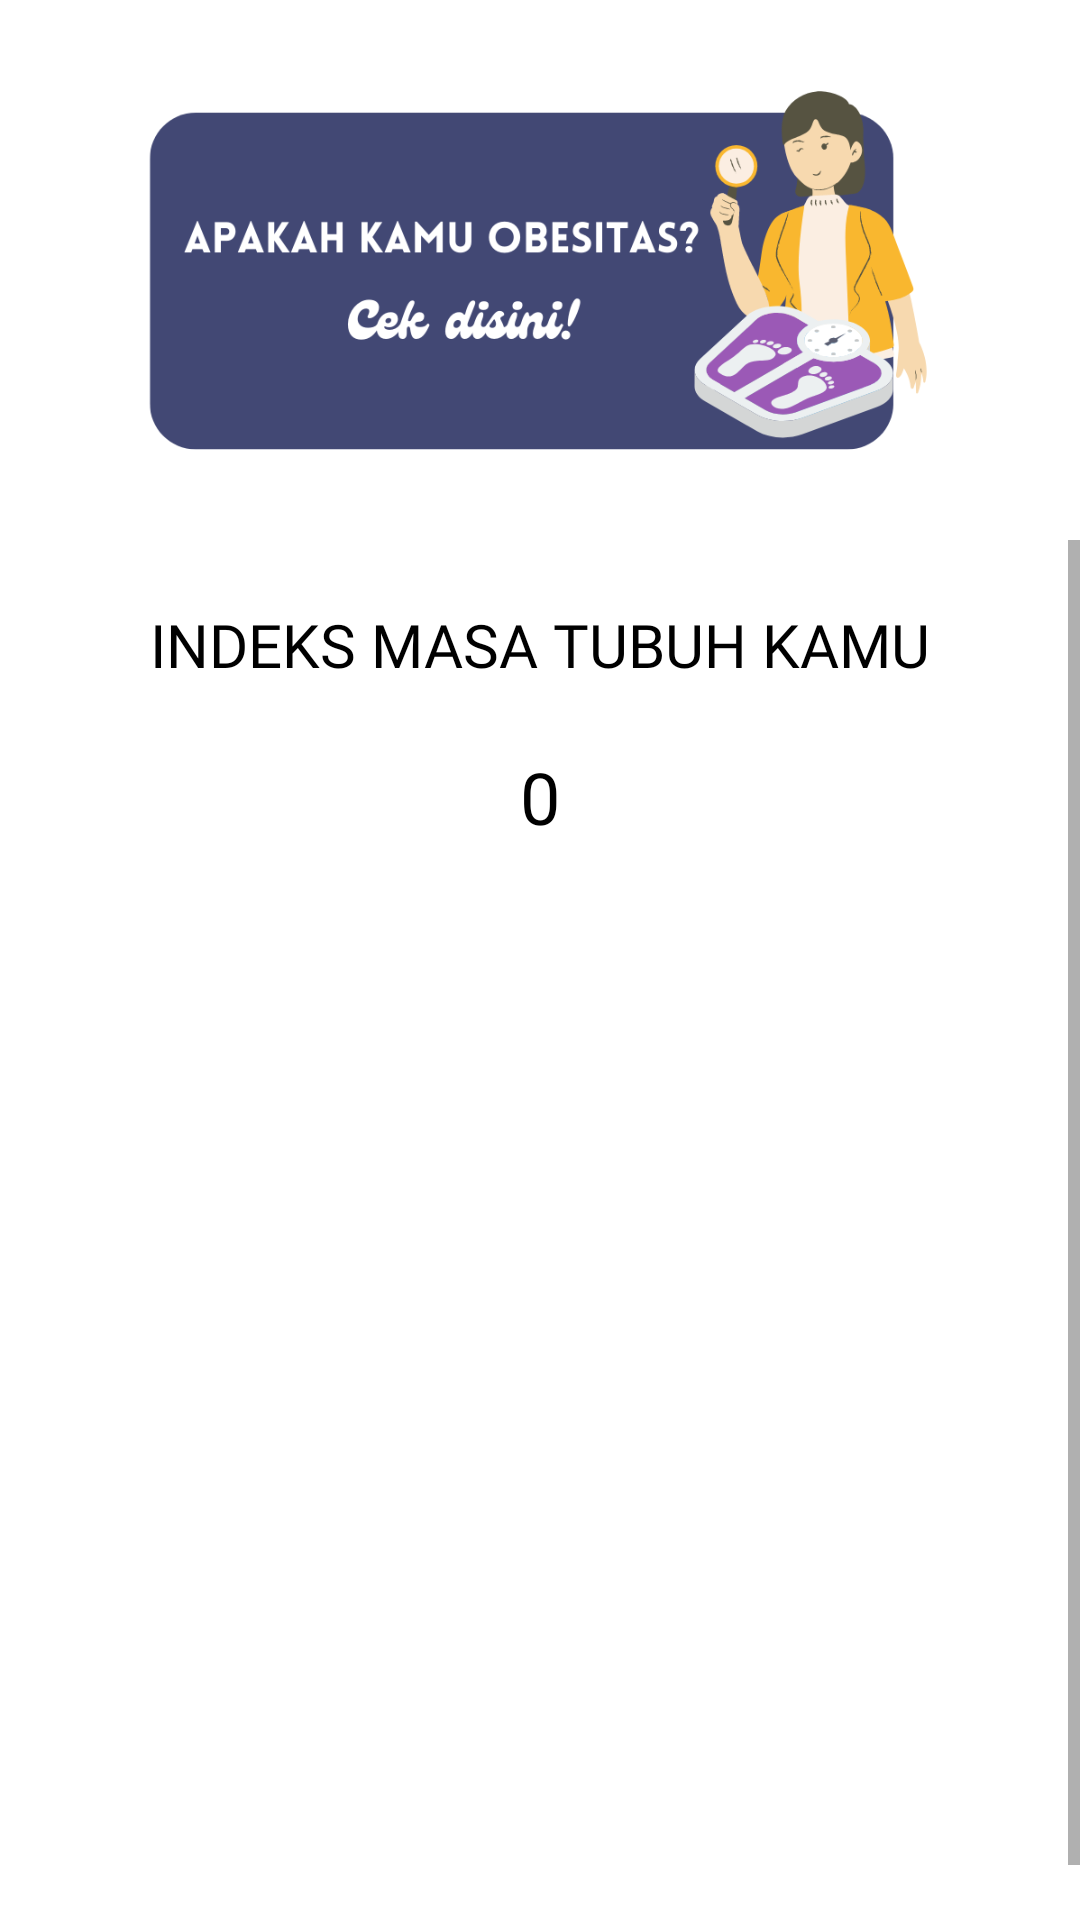

Produce the Android XML layout that renders to this screen, including the resource entries it uses.
<!-- AndroidManifest.xml: application theme Theme.Gizi -->
<!-- res/layout/activity_menu12b.xml -->
<?xml version="1.0" encoding="utf-8"?>
<LinearLayout xmlns:android="http://schemas.android.com/apk/res/android"
    xmlns:app="http://schemas.android.com/apk/res-auto"
    xmlns:tools="http://schemas.android.com/tools"
    android:layout_width="match_parent"
    android:layout_height="match_parent"
    android:orientation="vertical"
    tools:context=".Menu12bActivity">
    <ImageView
        android:id="@+id/menu12"
        android:layout_width="wrap_content"
        android:layout_height="180dp"
        android:layout_gravity="center_horizontal"
        app:srcCompat="@drawable/menu12" />
    <ScrollView
        android:layout_width="match_parent"
        android:layout_height="480dp">
        <LinearLayout
            android:id="@+id/extra_menu"
            android:layout_width="wrap_content"
            android:layout_height="450dp"
            android:layout_gravity="center"
            android:orientation="vertical">
            <TextView
                android:id="@+id/Text"
                android:layout_width="wrap_content"
                android:layout_height="match_parent"
                android:layout_marginTop="55dp"
                android:drawablePadding="4dp"
                android:fontFamily="@font/chewy"
                android:layout_gravity="center_horizontal"
                android:padding="8dp"
                android:text="INDEKS MASA TUBUH KAMU"
                android:textAppearance="@style/TextAppearance.AppCompat.Small"
                android:textColor="@android:color/black"
                android:textSize="20dp" />
            <TextView
                android:id="@+id/IMT"
                android:layout_width="wrap_content"
                android:layout_height="match_parent"
                android:layout_marginTop="5dp"
                android:drawablePadding="4dp"
                android:fontFamily="@font/chewy"
                android:layout_gravity="center_horizontal"
                android:padding="8dp"
                android:text="0"
                android:textAppearance="@style/TextAppearance.AppCompat.Small"
                android:textColor="@android:color/black"
                android:textSize="24dp" />
            <TextView
                android:id="@+id/JKtext"
                android:alpha="0"
                android:layout_width="wrap_content"
                android:layout_height="match_parent"
                android:layout_marginTop="5dp"
                android:drawablePadding="4dp"
                android:fontFamily="@font/chewy"
                android:layout_gravity="center_horizontal"
                android:padding="8dp"
                android:text="Jenis Kelamin :"
                android:textAppearance="@style/TextAppearance.AppCompat.Small"
                android:textColor="@android:color/black"
                android:textSize="24dp" />
            <ImageView
                android:id="@+id/bgmenu1"
                android:alpha="0"
                android:layout_width="wrap_content"
                android:layout_marginTop="-15dp"
                android:layout_height="20dp"
                android:scaleType="fitXY"
                android:layout_gravity="center_horizontal"
                app:srcCompat="@drawable/bintang" />
            <RadioGroup
                android:id="@+id/gender"
                android:alpha="0"
                android:layout_gravity="center"
                android:layout_width="wrap_content"
                android:layout_height="wrap_content">

                <RadioButton
                    android:id="@+id/male"
                    android:alpha="0"
                    android:layout_width="wrap_content"
                    android:layout_height="wrap_content"
                    android:checked="true"
                    android:text="Laki - Laki" />

                <RadioButton
                    android:id="@+id/female"
                    android:alpha="0"
                    android:layout_width="wrap_content"
                    android:layout_height="wrap_content"
                    android:text="Perempuan" />
            </RadioGroup>

            <TextView
                android:id="@+id/Umurtext"
                android:alpha="0"
                android:layout_width="wrap_content"
                android:layout_height="match_parent"
                android:layout_marginTop="5dp"
                android:drawablePadding="4dp"
                android:fontFamily="@font/chewy"
                android:layout_gravity="center_horizontal"
                android:padding="8dp"
                android:text="Umur :"
                android:textAppearance="@style/TextAppearance.AppCompat.Small"
                android:textColor="@android:color/black"
                android:textSize="24dp" />
            <ImageView
                android:id="@+id/bgmenu2"
                android:alpha="0"
                android:layout_width="wrap_content"
                android:layout_marginTop="-15dp"
                android:layout_height="20dp"
                android:scaleType="fitXY"
                android:layout_gravity="center_horizontal"
                app:srcCompat="@drawable/bintang" />
            <LinearLayout
                android:layout_width="wrap_content"
                android:layout_height="wrap_content"
                android:layout_gravity="center"
                android:orientation="horizontal">
                <com.google.android.material.textfield.TextInputLayout
                    android:id="@+id/input"
                    android:layout_width="70dp"
                    android:layout_height="50dp"
                    android:layout_marginStart="20dp"
                    android:alpha="0"
                    android:hint="Isikan Umur">

                    <com.google.android.material.textfield.TextInputEditText
                        app:boxBackgroundColor="@android:color/transparent"
                        android:background="@android:color/transparent"
                        android:id="@+id/age_tahun"
                        android:alpha="0"
                        android:layout_width="match_parent"
                        android:layout_height="wrap_content" />

                </com.google.android.material.textfield.TextInputLayout>

                <TextView
                    android:id="@+id/tahuntext"

                    android:alpha="0"
                    android:layout_width="wrap_content"
                    android:layout_height="wrap_content"
                    android:layout_gravity="top"
                    android:layout_marginTop="15dp"
                    android:drawablePadding="4dp"
                    android:fontFamily="@font/chewy"
                    android:gravity="center_vertical"
                    android:padding="8dp"
                    android:justificationMode="inter_word"
                    android:text="Tahun"
                    android:textAppearance="@style/TextAppearance.AppCompat.Small"
                    android:textColor="@android:color/black"
                    android:textSize="18dp" />
                <com.google.android.material.textfield.TextInputLayout
                    android:layout_width="70dp"
                    android:layout_height="50dp"
                    android:layout_marginStart="20dp"
                    android:alpha="0"
                    android:id="@+id/inputnya"
                    android:hint="Isikan Umur">

                    <com.google.android.material.textfield.TextInputEditText
                        app:boxBackgroundColor="@android:color/transparent"
                        android:background="@android:color/transparent"
                        android:id="@+id/age_bulan"
                        android:alpha="0"
                        android:layout_width="match_parent"
                        android:layout_height="wrap_content" />

                </com.google.android.material.textfield.TextInputLayout>

                <TextView
                    android:id="@+id/textbulan"

                    android:alpha="0"
                    android:layout_width="wrap_content"
                    android:layout_height="wrap_content"
                    android:layout_gravity="top"
                    android:layout_marginTop="15dp"
                    android:drawablePadding="4dp"
                    android:fontFamily="@font/chewy"
                    android:gravity="center_vertical"
                    android:padding="8dp"
                    android:justificationMode="inter_word"
                    android:text="Bulan"
                    android:textAppearance="@style/TextAppearance.AppCompat.Small"
                    android:textColor="@android:color/black"
                    android:textSize="18dp" />

            </LinearLayout>
            <Button

                android:alpha="0"
                android:id="@+id/button2"
                android:layout_width="wrap_content"
                android:layout_height="40dp"
                android:layout_gravity="center_horizontal"
                android:layout_marginBottom="50dp"
                android:fontFamily="@font/limelight"
                android:text="Cek Gizi"
                android:textColorLink="#FFFFFF" />
            <TextView
                android:id="@+id/gizitext"
                android:alpha="0"
                android:layout_width="wrap_content"
                android:layout_height="match_parent"
                android:layout_marginTop="-40dp"
                android:drawablePadding="4dp"
                android:fontFamily="@font/chewy"
                android:layout_gravity="center_horizontal"
                android:padding="8dp"
                android:text="KLASIFIKASI GIZI ANDA"
                android:textAppearance="@style/TextAppearance.AppCompat.Small"
                android:textColor="@android:color/black"
                android:textSize="16dp" />
            <TextView
                android:alpha="0"
                android:id="@+id/gizi"
                android:layout_width="wrap_content"
                android:layout_height="match_parent"
                android:layout_marginTop="5dp"
                android:drawablePadding="4dp"
                android:fontFamily="@font/chewy"
                android:layout_gravity="center_horizontal"
                android:padding="8dp"
                android:text="0"
                android:textAppearance="@style/TextAppearance.AppCompat.Small"
                android:textColor="@android:color/black"
                android:textSize="24dp" />
        </LinearLayout>


    </ScrollView>
    <androidx.constraintlayout.widget.ConstraintLayout
        android:layout_marginTop="0dp"
        android:layout_width="match_parent"
        android:layout_height="match_parent">

        <ImageButton
            android:id="@+id/back"
            android:layout_width="140dp"
            android:layout_height="match_parent"
            android:background="@drawable/back"
            android:gravity="start"
            android:text="back"
            android:scaleType="fitXY"
            app:layout_constraintBottom_toBottomOf="parent"
            app:layout_constraintStart_toStartOf="parent">

        </ImageButton>

        <ImageButton
            android:alpha="0"
            android:id="@+id/next"
            android:layout_width="140dp"
            android:layout_height="match_parent"
            android:adjustViewBounds="true"
            android:background="@drawable/next"
            android:gravity="end"
            android:scaleType="fitXY"
            app:layout_constraintEnd_toEndOf="parent">

        </ImageButton>


    </androidx.constraintlayout.widget.ConstraintLayout>


</LinearLayout>
<!-- resources referenced by this layout -->
<resources>
  <!-- drawable back: png bitmap (drawable, 11890 bytes) -->
  <!-- drawable bintang: png bitmap (drawable, 44673 bytes) -->
  <!-- drawable menu12: png bitmap (drawable, 61044 bytes) -->
  <!-- drawable next: png bitmap (drawable, 11547 bytes) -->
  <style name="Theme.Gizi" parent="Theme.MaterialComponents.DayNight.NoActionBar">
          
          <item name="colorPrimary">@color/purple_500</item>
          <item name="colorPrimaryVariant">@color/purple_700</item>
          <item name="colorOnPrimary">@color/white</item>
          
          <item name="colorSecondary">@color/teal_200</item>
          <item name="colorSecondaryVariant">@color/teal_700</item>
          <item name="colorOnSecondary">@color/black</item>
          
          <item name="android:statusBarColor" tools:targetApi="l">?attr/colorPrimaryVariant</item>
          
      </style>
  <!-- not gathered from this repository: default colours our renderer supplied (Android Studio template values) -->
  <color name="purple_500">#FF6200EE</color>
  <color name="purple_700">#FF3700B3</color>
  <color name="teal_200">#FF03DAC5</color>
  <color name="teal_700">#FF018786</color>
  <color name="black">#FF000000</color>
  <color name="white">#FFFFFFFF</color>
</resources>
